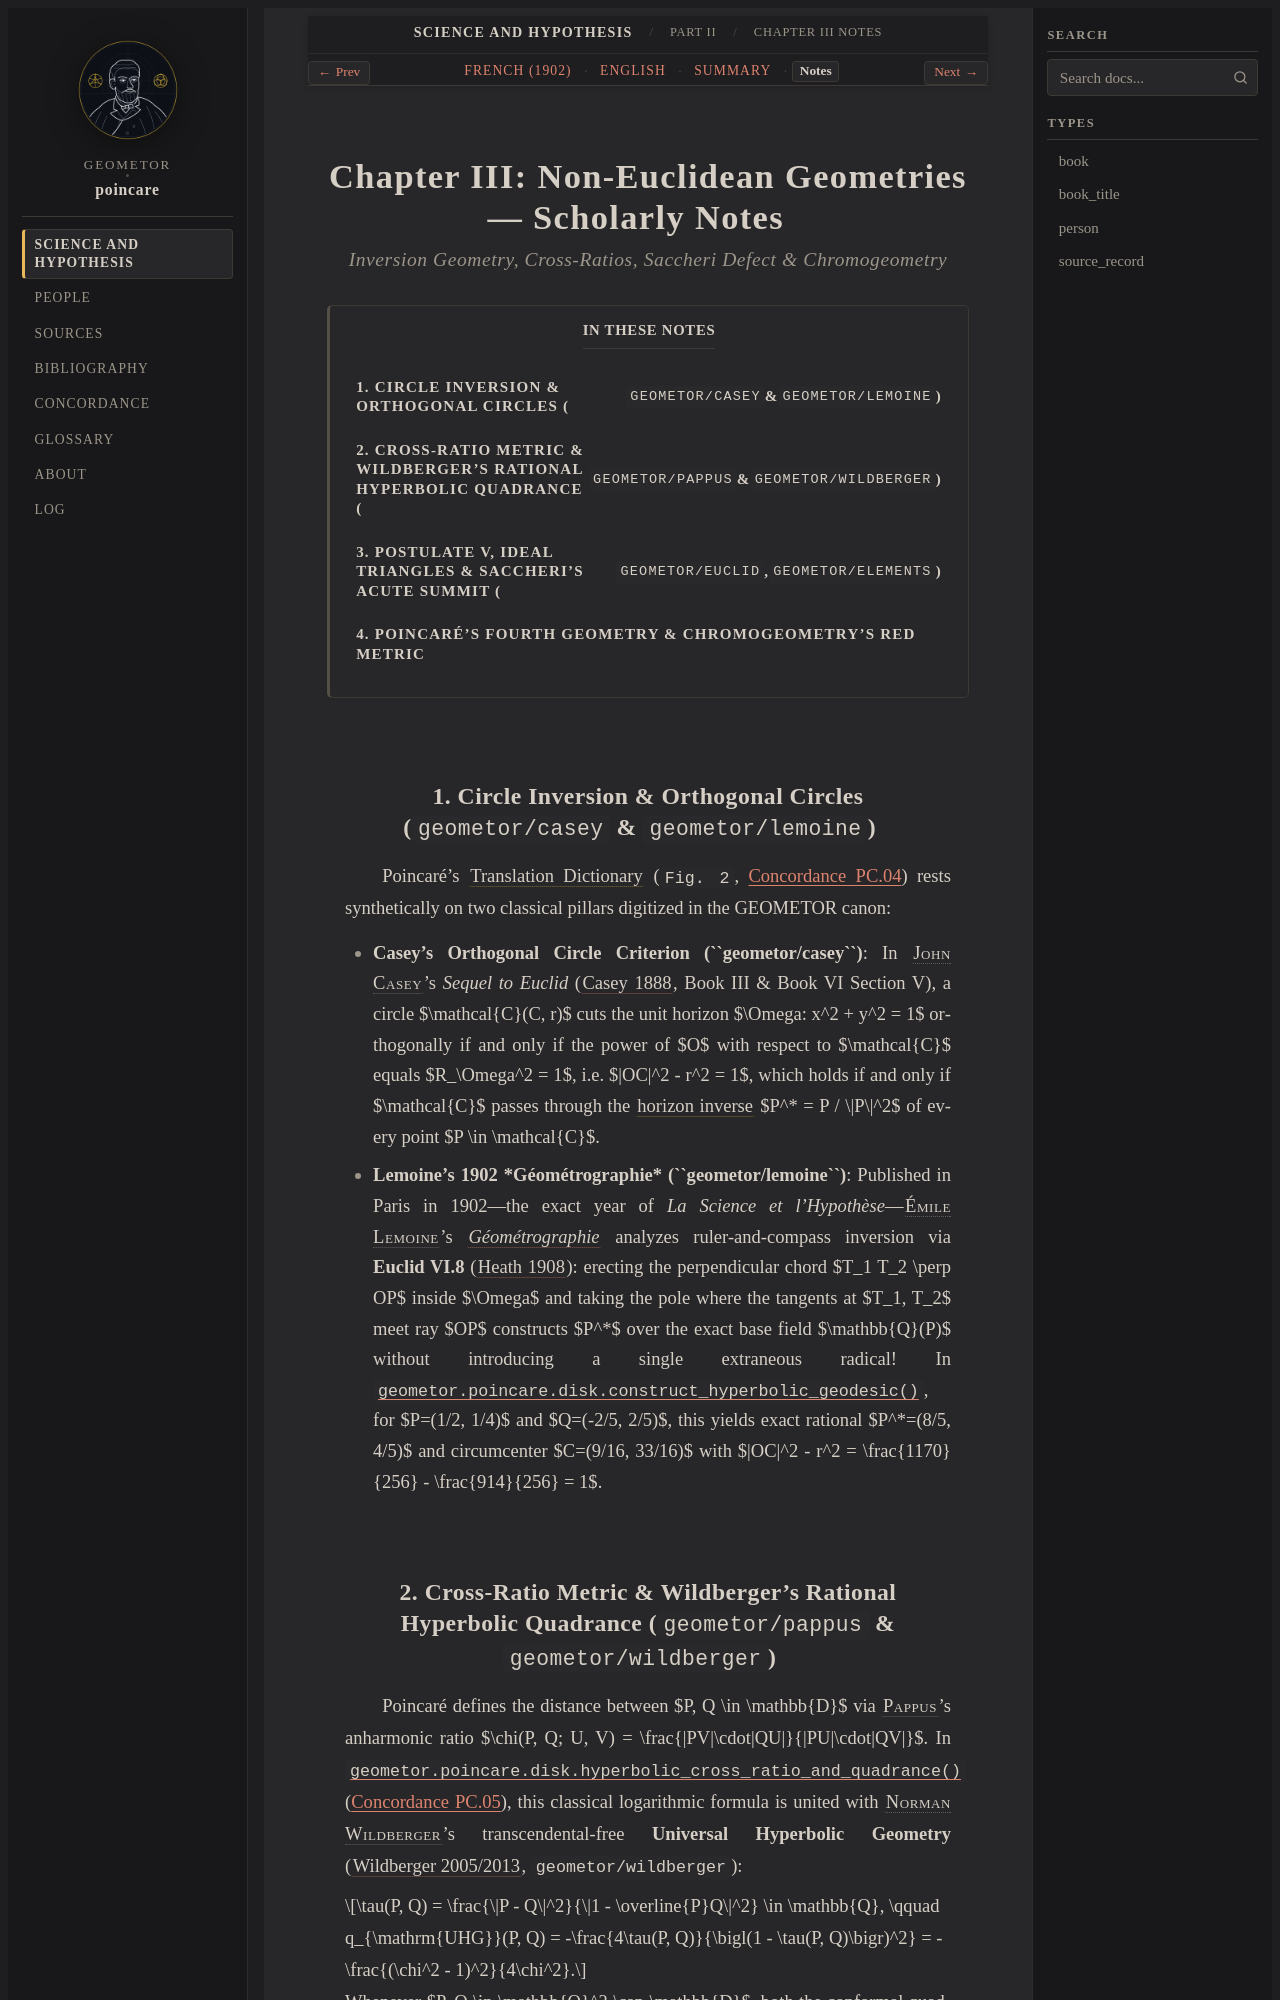

repository: geometor/poincare · page: science_and_hypothesis/part_02/ch_03/notes.html · generator: sphinx

:layout: book
:canonical_id: Chapter III
:order: 1
:title: Chapter III: Non-Euclidean Geometries — Scholarly Notes
:breadcrumb_title: Chapter III Notes
:tracks: English: index | French: fr | Summary: summary | Notes: notes

.. _science-and-hypothesis-part-02-ch-03-notes:
.. _science-and-hypothesis-ch-03-notes:
.. _science-and-hypothesis-unit-2-notes:

Chapter III: Non-Euclidean Geometries — Scholarly Notes
=======================================================

.. rubric:: Inversion Geometry, Cross-Ratios, Saccheri Defect & Chromogeometry

.. contents:: In These Notes
   :local:
   :depth: 2
   :backlinks: none

1. Circle Inversion & Orthogonal Circles (``geometor/casey`` & ``geometor/lemoine``)
------------------------------------------------------------------------------------

Poincaré's :term:`Translation Dictionary <dictionnaire-poincare>` (``Fig. 2``, :ref:`Concordance PC.04 <concordance>`) rests synthetically on two classical pillars digitized in the GEOMETOR canon:

* **Casey's Orthogonal Circle Criterion (``geometor/casey``)**: In :person:`John Casey <casey>`'s *Sequel to Euclid* (:cite:`Casey 1888 <casey-1888>`, Book III & Book VI Section V), a circle $\mathcal{C}(C, r)$ cuts the unit horizon $\Omega: x^2 + y^2 = 1$ orthogonally if and only if the power of $O$ with respect to $\mathcal{C}$ equals $R_\Omega^2 = 1$, i.e. $|OC|^2 - r^2 = 1$, which holds if and only if $\mathcal{C}$ passes through the :term:`horizon inverse <inversion-orthogonale>` $P^* = P / \|P\|^2$ of every point $P \in \mathcal{C}$.
* **Lemoine's 1902 *Géométrographie* (``geometor/lemoine``)**: Published in Paris in 1902—the exact year of *La Science et l'Hypothèse*—:person:`Émile Lemoine <lemoine>`'s :cite:`*Géométrographie* <lemoine-1902>` analyzes ruler-and-compass inversion via **Euclid VI.8** (:cite:`Heath 1908 <euclid-heath-1908>`): erecting the perpendicular chord $T_1 T_2 \perp OP$ inside $\Omega$ and taking the pole where the tangents at $T_1, T_2$ meet ray $OP$ constructs $P^*$ over the exact base field $\mathbb{Q}(P)$ without introducing a single extraneous radical! In :func:`geometor.poincare.disk.construct_hyperbolic_geodesic`, for $P=(1/2, 1/4)$ and $Q=(-2/5, 2/5)$, this yields exact rational $P^*=(8/5, 4/5)$ and circumcenter $C=(9/16, 33/16)$ with $|OC|^2 - r^2 = \frac{1170}{256} - \frac{914}{256} = 1$.
